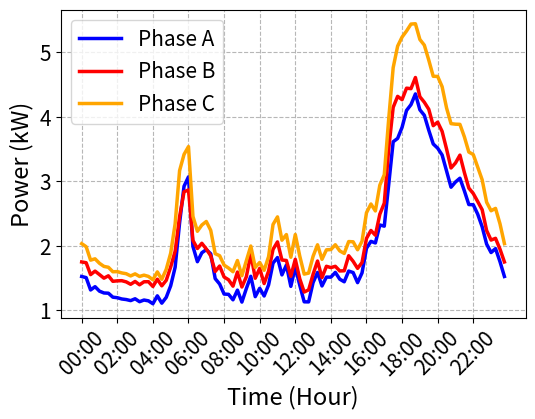
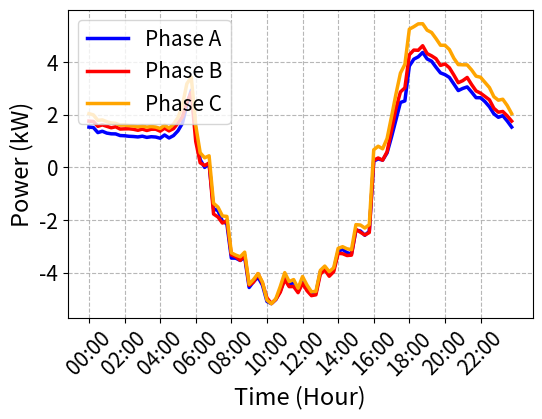

Reproduce these figures in Python, in order.

import matplotlib.pyplot as plt
import numpy as np



###############################################################################################################

A_Base = [1.523211479,	1.505671859,	1.314052105,	1.365349531,	1.295286298,	1.267518044,	1.263961434,	1.202238917,	1.194208026,	1.174262404,	1.165396929,	1.149029732,	1.177522302,	1.132105708,	1.15800333,	1.14553225,	1.100448966,	1.223280072,	1.109396577,	1.199703336,	1.379205346,	1.66647172,	2.355121136,	2.922995329,	3.068889198,	1.989324563,	1.752547951,	1.891031768,	1.939847937,	1.875488341,	1.489827614,	1.406716764,	1.250490115,	1.246378038,	1.16136692,	1.31116281,	1.126134574,	1.335476236,	1.52614058,	1.210476031,	1.339922237,	1.220910044,	1.392467458,	1.731132119,	1.816890893,	1.548174582,	1.700927908,	1.369860528,	1.667343249,	1.388997769,	1.130426626,	1.128911095,	1.429242895,	1.586316931,	1.376497788,	1.513786645,	1.512945704,	1.586747711,	1.480918291,	1.441208708,	1.607205241,	1.584258158,	1.427896395,	1.57905592,	1.960488222,	2.067805624,	2.043493187,	2.321917434,	2.30383007,	2.953218026,	3.612694769,	3.664878507,	3.83710289,	4.098666668,	4.188261986,	4.355072975,	4.108476162,	4.023120403,	3.791820288,	3.578706741,	3.513196707,	3.407515526,	3.158513546,	2.90785861,	2.988647461,	3.047306061,	2.850860596,	2.638852835,	2.636017323,	2.489084959,	2.293198347,	2.025996685,	1.894679308,	1.95598197,	1.753763914,	1.523270965]
B_Base = [1.748760939,	1.736508965,	1.552223921,	1.606544614,	1.552354097,	1.497019768,	1.533953786,	1.448461294,	1.455578804,	1.458141685,	1.439526677,	1.40218699,	1.446234226,	1.394191504,	1.441033721,	1.44242835,	1.368238688,	1.480549097,	1.378371835,	1.46383059,	1.671545386,	1.914927125,	2.451417923,	2.836784601,	2.865721259,	2.082324257,	1.956975787,	2.037991107,	1.949994965,	1.842717617,	1.60022471,	1.685658727,	1.514968722,	1.472418904,	1.37342356,	1.591867979,	1.360160758,	1.518925793,	1.872512989,	1.495991313,	1.649348269,	1.413611858,	1.607813671,	1.943440278,	2.05983268,	1.778568285,	1.771439583,	1.526535456,	1.789758863,	1.488512208,	1.282276945,	1.315742724,	1.557401943,	1.763168759,	1.506271279,	1.681093221,	1.661121092,	1.680887935,	1.608945506,	1.611910787,	1.845266497,	1.758350453,	1.649180222,	1.739820285,	2.113429737,	2.237038832,	2.163248258,	2.489174123,	2.66072473,	3.508600316,	4.14691309,	4.317125225,	4.265867319,	4.44414712,	4.436425209,	4.609506607,	4.311264515,	4.225823402,	4.116765022,	3.862576485,	3.916970968,	3.773821354,	3.499179363,	3.206259727,	3.283759356,	3.405393839,	3.135766745,	2.894268513,	2.810026646,	2.684863806,	2.558256626,	2.235643625,	2.088181496,	2.114938974,	1.947948575,	1.748935461]
C_Base = [2.032459974,	1.985220194,	1.776935577,	1.797099113,	1.727430463,	1.679477692,	1.666121483,	1.596657038,	1.598721385,	1.578426242,	1.566249371,	1.532087207,	1.563759565,	1.523691893,	1.54407835,	1.524443746,	1.471743464,	1.594582319,	1.479671121,	1.634459376,	1.884832263,	2.341059685,	3.165597677,	3.416537285,	3.537787395,	2.455453057,	2.224706764,	2.321340489,	2.376410017,	2.238391905,	1.876990402,	1.845694249,	1.699643335,	1.653812521,	1.597069728,	1.770732553,	1.534761059,	1.766931174,	1.995507681,	1.663786993,	1.740834312,	1.619365234,	1.83079958,	2.329676266,	2.447599592,	2.086124113,	2.173382037,	1.821598964,	2.174026301,	1.841133504,	1.560147643,	1.575602703,	1.836481237,	2.014851553,	1.789511645,	1.936530781,	1.940976315,	2.015406523,	1.91983736,	1.88089057,	2.065021629,	2.061222153,	1.937494688,	2.070191255,	2.511809855,	2.647625284,	2.540095425,	2.939854898,	3.101689067,	3.971414037,	4.762877903,	5.095994272,	5.237035103,	5.330611706,	5.438273907,	5.443491936,	5.199106216,	5.111340046,	4.878882408,	4.628254414,	4.626197338,	4.467011929,	4.136162281,	3.893833399,	3.885514259,	3.882956982,	3.689245939,	3.453803778,	3.414422989,	3.218847036,	3.022686243,	2.67530179,	2.542840004,	2.579307795,	2.341319084,	2.032671452]


A_VVVW_50 = [1.523211479,1.505671859,1.314052105,1.365349531,1.295286298,1.267518044,1.263961434,1.202238917,1.194208026,1.174262404,1.165396929,1.149029732,1.177522302,1.132105708,1.15800333,1.14553225,1.100448966,1.223280072,1.109396577,1.199703336,1.379205346,1.66647172,2.355121136,2.922995329,1.384944199,0.286431922,-0.007095323931,0.1407059172,-1.571751244,-1.651220357,-2.049165125,-2.148458099,-3.445947652,-3.450878173,-3.536775479,-3.410650784,-4.562276502,-4.340434757,-4.171117488,-4.474660863,-5.091023826,-5.174600736,-5.019644906,-4.695863119,-4.223941924,-4.495586534,-4.33914457,-4.66475856,-4.263399229,-4.532822447,-4.779543502,-4.782546152,-3.959432943,-3.823820549,-4.025184234,-3.894279805,-3.187738985,-3.118169636,-3.237970341,-3.291356825,-2.387556489,-2.419075361,-2.581042252,-2.435422244,0.2324841046,0.3142731762,0.2700042555,0.5433529209,1.150348904,1.800888008,2.457093978,2.516114557,3.837226257,4.098666668,4.188261986,4.355072975,4.108476162,4.023120403,3.791820288,3.578706741,3.513196707,3.407515526,3.158513546,2.90785861,2.988647461,3.047306061,2.850860596,2.638852835,2.636017323,2.489084959,2.293198347,2.025996685,1.894679308,1.95598197,1.753763914,1.523270965]
B_VVVW_50 = [1.748760939,1.736508965,1.552223921,1.606544614,1.552354097,1.497019768,1.533953786,1.448461294,1.455578804,1.458141685,1.439526677,1.40218699,1.446234226,1.394191504,1.441033721,1.44242835,1.368238688,1.480549097,1.378371835,1.46383059,1.671545386,1.914927125,2.451417923,2.836784601,0.9770442036,0.1673627496,0.06535165442,0.1602015426,-1.774116195,-1.888853103,-2.118300756,-2.024009624,-3.325501801,-3.39484139,-3.533730577,-3.333127134,-4.481072325,-4.355041677,-4.037194043,-4.402936024,-4.957003459,-5.168498749,-5.013438656,-4.73970334,-4.256091434,-4.52966801,-4.52665516,-4.758879257,-4.400441587,-4.681993534,-4.871569243,-4.840237253,-4.056946534,-3.893120551,-4.135186168,-3.963853537,-3.266063863,-3.27960074,-3.349431341,-3.334941978,-2.357075783,-2.464474825,-2.571111616,-2.476950663,0.2648234612,0.3509019126,0.2662516485,0.5860536988,1.403547141,2.23551007,2.856112499,3.011572809,4.265700836,4.444146633,4.436425209,4.609506607,4.311264515,4.225823402,4.116765022,3.862576485,3.916970968,3.773821354,3.499179363,3.206259727,3.283759356,3.405393839,3.135766745,2.894268513,2.810026646,2.684863806,2.558256626,2.235643625,2.088181496,2.114938974,1.947948575,1.748935461]
C_VVVW_50 = [2.032459974,1.985220194,1.776935577,1.797099113,1.727430463,1.679477692,1.666121483,1.596657038,1.598721385,1.578426242,1.566249371,1.532087207,1.563759565,1.523691893,1.54407835,1.524443746,1.471743464,1.594582319,1.479671121,1.634459376,1.884832263,2.341059685,3.165597677,3.416537285,1.584509124,0.5479386478,0.3581038327,0.4336537929,-1.365781489,-1.514212041,-1.849753308,-1.866340486,-3.247332694,-3.333356151,-3.396115188,-3.222176818,-4.439990166,-4.254582417,-4.034007229,-4.359299709,-5.041767987,-5.178636423,-4.990625994,-4.523616498,-3.998789901,-4.33737516,-4.263076467,-4.588219156,-4.146782546,-4.470412794,-4.725502149,-4.711082406,-3.913112548,-3.750210286,-3.963065215,-3.815907228,-3.077924109,-3.015067278,-3.094597739,-3.125111797,-2.178251048,-2.191889155,-2.3063692,-2.175783166,0.6604058816,0.7971406938,0.6993435078,1.091154653,1.919393041,2.778160641,3.570173764,3.902644053,5.237160549,5.33061203,5.438273907,5.443491936,5.199106216,5.111340046,4.878882408,4.628254414,4.626197338,4.467011929,4.136162281,3.893833399,3.885514259,3.882956982,3.689245939,3.453803778,3.414422989,3.218847036,3.022686243,2.67530179,2.542840004,2.579307795,2.341319084,2.032671452]



################################################################################################################

hours = np.arange(0, 24, 0.25)
time_labels = [f"{int(h):02d}:{int((h % 1) * 60):02d}" for h in hours]



# Create a figure for the first plot
plt.figure(figsize=(6, 4), dpi=300)

# Plot data for A_Base and B_Base
plt.plot(hours, A_Base, label='Phase A', color='blue', linewidth=2.5)
plt.plot(hours, B_Base, label='Phase B', color='red', linewidth=2.5)
plt.plot(hours, C_Base, label='Phase C', color='orange', linewidth=2.5)

plt.xlabel('Time (Hour)', fontsize=17)
plt.ylabel('Power (kW)', fontsize=17)
plt.xticks(hours[::8], time_labels[::8], rotation=45, fontsize=15)
plt.yticks(fontsize=15)
plt.legend(fontsize=15, loc='upper left')
plt.grid(True, linestyle='--', alpha=0.9)
# Save the figure as an image (optional)
plt.savefig(r"C:\Users\<user>\Desktop\Projeto_Rede_Fornecida\Dissertação\Figs" +
            "\BaselineLoadDemandCase0.png", dpi=300, bbox_inches='tight')
plt.savefig(r"C:\Users\<user>\Desktop\Projeto_Rede_Fornecida\Dissertação\Figs" +
            "\BaselineLoadDemandCase0.pdf", dpi=300, bbox_inches='tight')

# Display the first plot
plt.show()

plt.figure(figsize=(6, 4), dpi=300)

# Plot data for A_VVVW_50, B_VVVW_50, and C_VVVW_50
plt.plot(hours, A_VVVW_50, label='Phase A', color='blue', linewidth=2.5)
plt.plot(hours, B_VVVW_50, label='Phase B', color='red', linewidth=2.5)
plt.plot(hours, C_VVVW_50, label='Phase C', color='orange', linewidth=2.5)

plt.xlabel('Time (Hour)', fontsize=17)
plt.ylabel('Power (kW)', fontsize=17)
plt.xticks(hours[::8], time_labels[::8], rotation=45, fontsize=15)
plt.yticks(fontsize=15)
plt.legend(fontsize=15, loc='upper left')
plt.grid(True, linestyle='--', alpha=0.9)
# Save the figure as an image (optional)
plt.savefig(r"C:\Users\<user>\Desktop\Projeto_Rede_Fornecida\Dissertação\Figs" +
            "\BaselineLoadDemandCase6.png", dpi=300, bbox_inches='tight')
plt.savefig(r"C:\Users\<user>\Desktop\Projeto_Rede_Fornecida\Dissertação\Figs" +
            "\BaselineLoadDemandCase6.pdf", dpi=300, bbox_inches='tight')

# Display the second plot
plt.show()